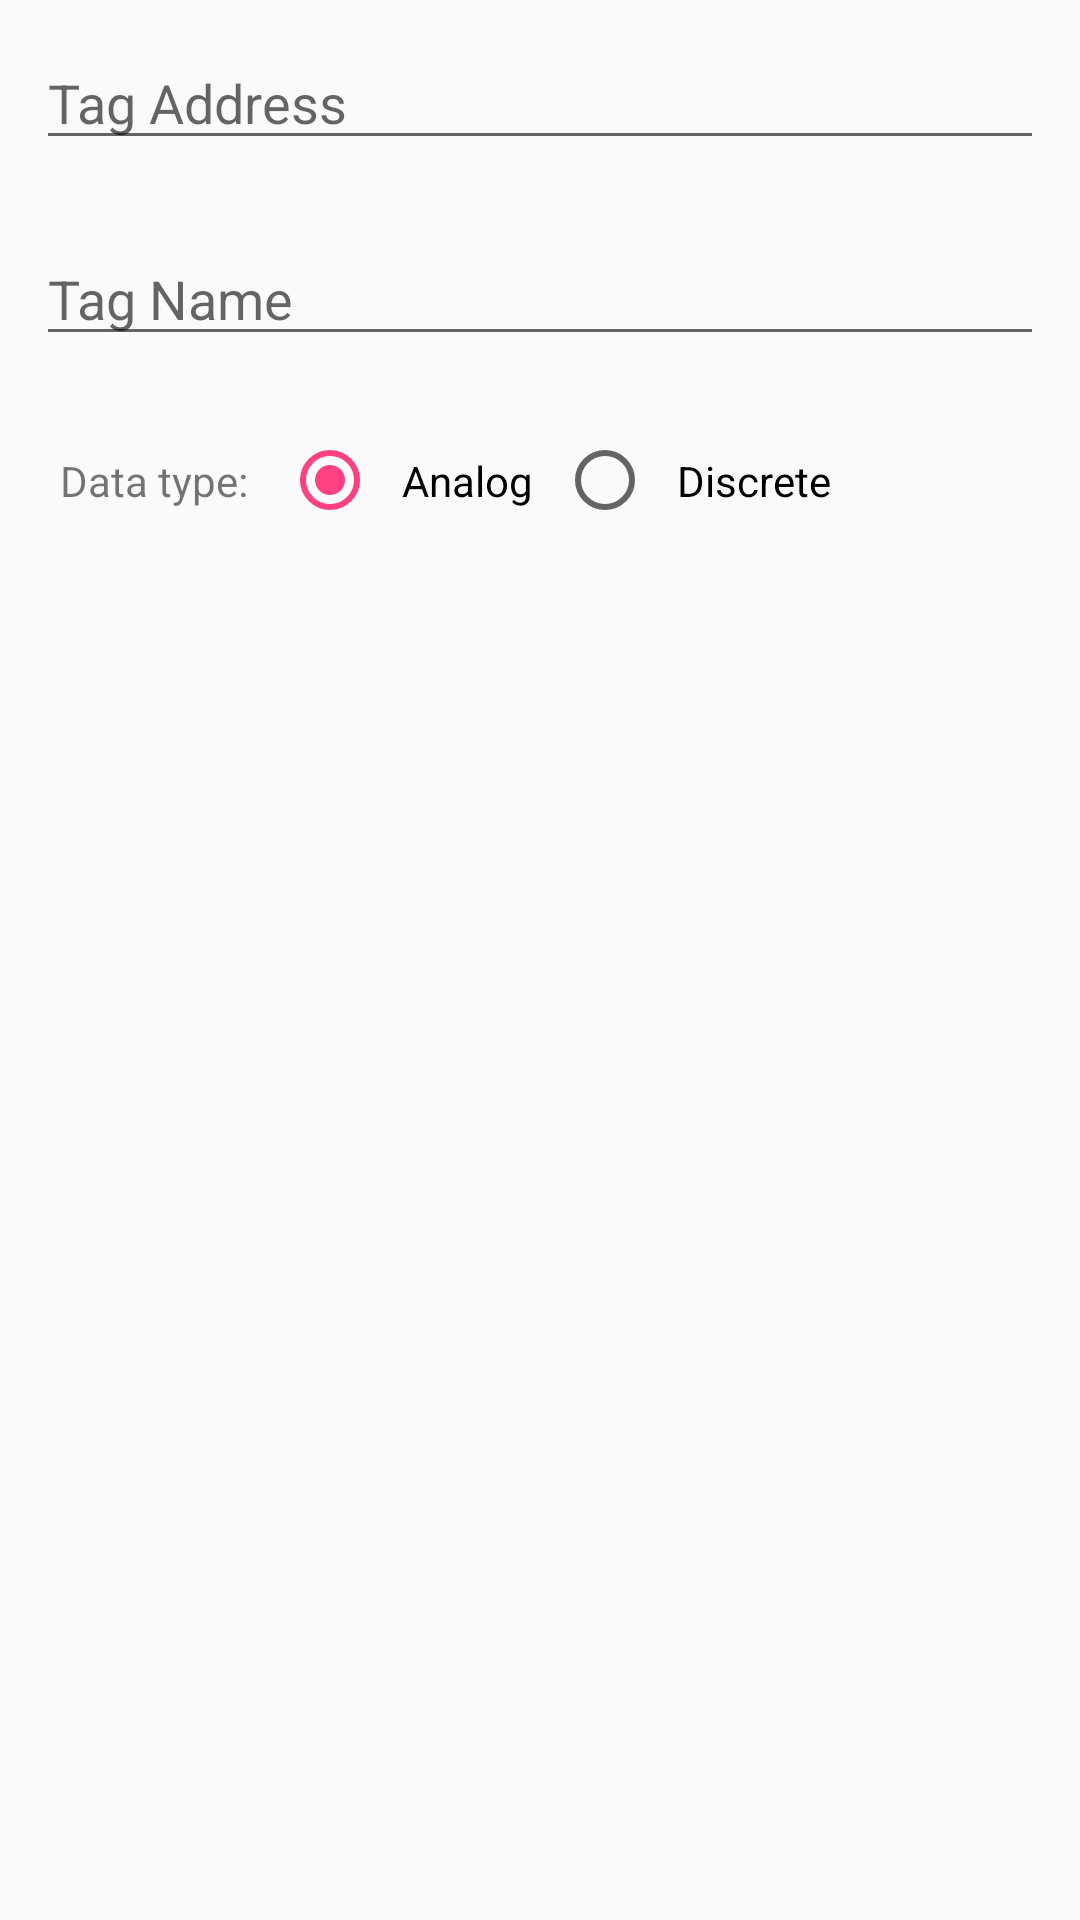

Produce the Android XML layout that renders to this screen, including the resource entries it uses.
<!-- AndroidManifest.xml: application theme AppTheme -->
<!-- res/layout/activity_tag_edit.xml -->
<?xml version="1.0" encoding="utf-8"?>
<RelativeLayout
    xmlns:android="http://schemas.android.com/apk/res/android"
    xmlns:app="http://schemas.android.com/apk/res-auto"
    xmlns:tools="http://schemas.android.com/tools"
    android:layout_width="match_parent"
    android:layout_height="match_parent"
    tools:context=".TagEditActivity">

<LinearLayout
    android:layout_width="match_parent"
    android:layout_height="wrap_content"
    android:orientation="vertical">

    <EditText
        android:id="@+id/edit_tag_address"
        android:layout_width="match_parent"
        android:layout_height="wrap_content"
        android:layout_margin="12dp"
        android:hint="Tag Address"
        android:inputType="textNoSuggestions"/>

    <EditText
        android:id="@+id/edit_tag_name"
        android:layout_width="match_parent"
        android:layout_height="wrap_content"
        android:layout_margin="12dp"
        android:hint="Tag Name"
        android:inputType="textNoSuggestions"
        />


    <RadioGroup
        android:id="@+id/radioGroup_tag_type"
        android:layout_width="match_parent"
        android:layout_height="match_parent"
        android:orientation="horizontal"
        android:padding="12dp">

        <TextView
            android:layout_width="wrap_content"
            android:layout_height="wrap_content"
            android:text="Data type: "
            android:padding="8dp"/>

        <RadioButton
            android:id="@+id/radio_analog"
            android:layout_width="wrap_content"
            android:layout_height="wrap_content"
            android:padding="8dp"
            android:text="Analog"
            android:checked="true"/>

        <RadioButton
            android:id="@+id/radio_discrete"
            android:layout_width="wrap_content"
            android:layout_height="wrap_content"
            android:padding="8dp"
            android:text="Discrete"/>

    </RadioGroup>

    <LinearLayout
        android:id="@+id/analog_tag_view"
        android:layout_width="match_parent"
        android:layout_height="wrap_content"
        android:orientation="vertical"/>

    <ListView
        android:id="@+id/bit_tag_list"
        android:layout_width="match_parent"
        android:layout_height="match_parent"/>
</LinearLayout>

</RelativeLayout>
<!-- resources referenced by this layout -->
<resources>
  <style name="AppTheme" parent="Base.Theme.AppCompat.Light.DarkActionBar">
          
          <item name="colorPrimary">@color/colorPrimary</item>
          <item name="colorPrimaryDark">@color/colorPrimaryDark</item>
          <item name="colorAccent">@color/colorAccent</item>
      </style>
  <color name="colorPrimary">#3F51B5</color>
  <color name="colorPrimaryDark">#303F9F</color>
  <color name="colorAccent">#FF4081</color>
</resources>
